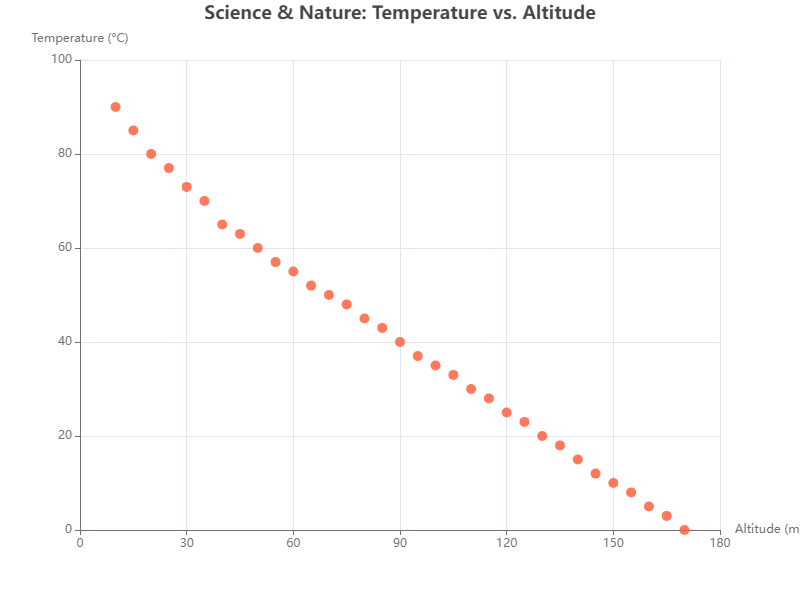

Values plotted in this chart, from the file beside it:
x, y
10, 90
15, 85
20, 80
25, 77
30, 73
35, 70
40, 65
45, 63
50, 60
55, 57
60, 55
65, 52
70, 50
75, 48
80, 45
85, 43
90, 40
95, 37
100, 35
105, 33
110, 30
115, 28
120, 25
125, 23
130, 20
135, 18
140, 15
145, 12
150, 10
155, 8
160, 5
165, 3
170, 0
